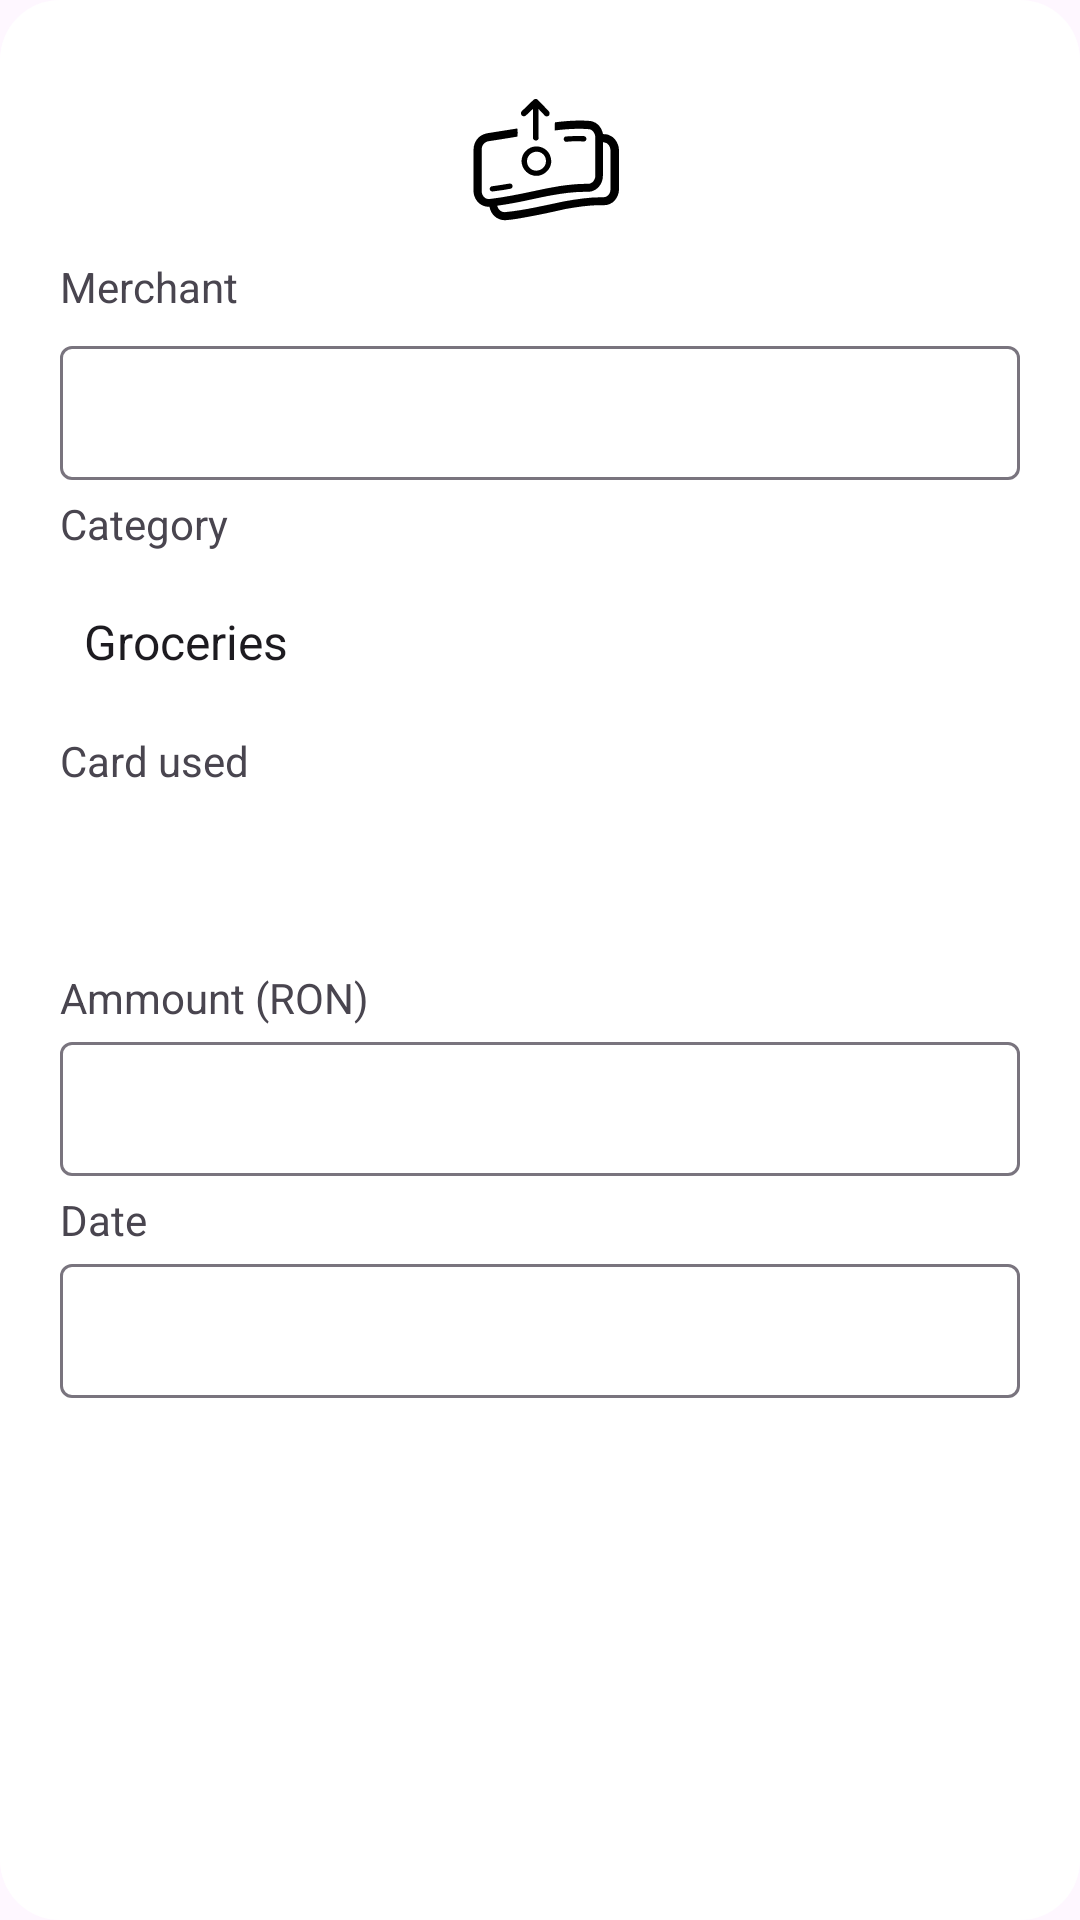

Write the Android layout XML for this screen, with the resource values it uses.
<!-- AndroidManifest.xml: application theme Theme.AplicatieMobileBanking -->
<!-- res/layout/dialog_pay.xml -->
<?xml version="1.0" encoding="utf-8"?>
<androidx.constraintlayout.widget.ConstraintLayout xmlns:android="http://schemas.android.com/apk/res/android"
    xmlns:app="http://schemas.android.com/apk/res-auto"
    xmlns:tools="http://schemas.android.com/tools"
    android:layout_width="300sp"
    android:layout_height="wrap_content"
    android:background="@drawable/roundbackground_dialog">

    <ScrollView
        android:id="@+id/payDiag_sv"
        android:layout_width="match_parent"
        android:layout_height="match_parent"
        app:layout_constraintStart_toStartOf="parent"
        app:layout_constraintTop_toTopOf="parent"
        android:overScrollMode="never">

        <androidx.constraintlayout.widget.ConstraintLayout
            android:layout_width="match_parent"
            android:layout_height="wrap_content"
            android:orientation="vertical">


            <ImageView
                android:id="@+id/payDiag_ivPay"
                android:layout_width="70sp"
                android:layout_height="70sp"
                android:layout_marginTop="16dp"
                app:layout_constraintBottom_toTopOf="@+id/payDiag_tvMerchant"
                app:layout_constraintEnd_toEndOf="parent"
                app:layout_constraintStart_toStartOf="parent"
                app:layout_constraintTop_toTopOf="parent"
                app:srcCompat="@drawable/ic_pay" />


            <TextView
                android:id="@+id/payDiag_tvMerchant"
                android:layout_width="wrap_content"
                android:layout_height="wrap_content"
                android:layout_marginStart="20sp"
                android:text="@string/merchant"
                app:layout_constraintBottom_toTopOf="@id/payDiag_tilMerchant"
                app:layout_constraintStart_toStartOf="parent"
                app:layout_constraintTop_toBottomOf="@id/payDiag_ivPay" />

            <com.google.android.material.textfield.TextInputLayout
                android:id="@+id/payDiag_tilMerchant"
                android:layout_width="match_parent"
                android:layout_height="50sp"
                android:layout_marginStart="20sp"
                android:layout_marginTop="5sp"
                android:layout_marginEnd="20sp"
                app:layout_constraintEnd_toEndOf="parent"
                app:layout_constraintStart_toStartOf="parent"
                app:layout_constraintTop_toBottomOf="@id/payDiag_tvMerchant">

                <com.google.android.material.textfield.TextInputEditText
                    android:id="@+id/payDiag_tietMerchant"
                    android:layout_width="match_parent"
                    android:layout_height="wrap_content"
                    android:backgroundTint="@color/primary_color"
                    android:paddingBottom="10sp" />
            </com.google.android.material.textfield.TextInputLayout>


            <TextView
            android:id="@+id/payDiag_tvCategory"
            android:layout_width="wrap_content"
            android:layout_height="wrap_content"
            android:layout_marginStart="20sp"
            android:layout_marginTop="5sp"
            android:text="Category"
            app:layout_constraintStart_toStartOf="parent"
            app:layout_constraintTop_toBottomOf="@id/payDiag_tilMerchant" />

            <Spinner
                android:id="@+id/payDiag_spinCategory"
                android:layout_width="match_parent"
                android:layout_height="50sp"
                android:layout_marginStart="20sp"
                android:layout_marginTop="5sp"
                android:layout_marginEnd="20sp"
                android:background="@drawable/background_spinner"
                android:overScrollMode="never"
                android:entries="@array/transaction_categories_array"
                app:layout_constraintEnd_toEndOf="parent"
                app:layout_constraintStart_toStartOf="parent"
                app:layout_constraintTop_toBottomOf="@id/payDiag_tvCategory" />

            <TextView
                android:id="@+id/payDiag_tvCard"
                android:layout_width="wrap_content"
                android:layout_height="wrap_content"
                android:layout_marginStart="20sp"
                android:layout_marginTop="5sp"
                android:text="Card used"
                app:layout_constraintStart_toStartOf="parent"
                app:layout_constraintTop_toBottomOf="@id/payDiag_spinCategory" />

            <Spinner
                android:id="@+id/payDiag_spinCard"
                android:layout_width="match_parent"
                android:layout_height="50sp"
                android:layout_marginStart="20sp"
                android:layout_marginTop="5sp"
                android:layout_marginEnd="20sp"
                android:overScrollMode="never"
                android:background="@drawable/background_spinner"
                app:layout_constraintEnd_toEndOf="parent"
                app:layout_constraintStart_toStartOf="parent"
                app:layout_constraintTop_toBottomOf="@id/payDiag_tvCard" />

            <TextView
                android:id="@+id/payDiag_tvAmmount"
                android:layout_width="wrap_content"
                android:layout_height="wrap_content"
                android:layout_marginStart="20sp"
                android:layout_marginTop="5sp"
                android:text="Ammount (RON)"
                app:layout_constraintBottom_toTopOf="@id/payDiag_tilAmmount"
                app:layout_constraintStart_toStartOf="parent"
                app:layout_constraintTop_toBottomOf="@id/payDiag_spinCard" />

            <com.google.android.material.textfield.TextInputLayout
                android:id="@+id/payDiag_tilAmmount"
                android:layout_width="match_parent"
                android:layout_height="50sp"
                android:layout_marginStart="20sp"
                android:layout_marginEnd="20sp"
                app:layout_constraintEnd_toEndOf="parent"
                app:layout_constraintStart_toStartOf="parent"
                app:layout_constraintTop_toBottomOf="@+id/payDiag_tvAmmount">

                <com.google.android.material.textfield.TextInputEditText
                    android:id="@+id/payDiag_tietAmmount"
                    android:layout_width="match_parent"
                    android:layout_height="wrap_content"
                    android:backgroundTint="@color/primary_color"
                    android:inputType="numberDecimal"
                    android:paddingBottom="10sp" />
            </com.google.android.material.textfield.TextInputLayout>

            <TextView
                android:id="@+id/payDiag_tvDate"
                android:layout_width="wrap_content"
                android:layout_height="wrap_content"
                android:layout_marginStart="20sp"
                android:layout_marginTop="5sp"
                android:text="@string/date"
                app:layout_constraintStart_toStartOf="parent"
                app:layout_constraintTop_toBottomOf="@id/payDiag_tilAmmount" />

            <com.google.android.material.textfield.TextInputLayout
                android:id="@+id/payDiag_tilDate"
                android:layout_width="match_parent"
                android:layout_height="50sp"
                android:layout_marginStart="20sp"
                android:layout_marginEnd="20sp"
                app:layout_constraintEnd_toEndOf="parent"
                app:layout_constraintStart_toStartOf="parent"
                app:layout_constraintTop_toBottomOf="@+id/payDiag_tvDate">

                <com.google.android.material.textfield.TextInputEditText
                    android:id="@+id/payDiag_tietDate"
                    android:layout_width="match_parent"
                    android:layout_height="wrap_content"
                    android:backgroundTint="@color/primary_color"
                    android:paddingBottom="10sp"
                    android:enabled="true"/>
            </com.google.android.material.textfield.TextInputLayout>

        </androidx.constraintlayout.widget.ConstraintLayout>


    </ScrollView>

</androidx.constraintlayout.widget.ConstraintLayout>
<!-- resources referenced by this layout -->
<resources>
  <string-array name="transaction_categories_array">
          <item>Groceries</item>
          <item>Shopping</item>
          <item>Restaurant</item>
          <item>Transport</item>
          <item>Utilities</item>
          <item>Others</item>
      </string-array>
  <color name="primary_color">#00008B</color>
  <!-- drawable ic_pay: vector/xml drawable (drawable, 3576 chars, omitted) -->
  <!-- drawable roundbackground_dialog (drawable) -->
  <?xml version="1.0" encoding="utf-8"?>
  <shape xmlns:android="http://schemas.android.com/apk/res/android">
      <solid android:color="#FFFFFF" />
      <corners android:radius="20sp" />
  </shape>
  <string name="date">Date</string>
  <string name="merchant">Merchant</string>
  <style name="Theme.AplicatieMobileBanking" parent="Theme.Material3.Light.NoActionBar">
          
          <item name="colorPrimary">@color/primary_color</item>
          <item name="colorPrimaryVariant">@color/primary_color</item>
          <item name="colorOnPrimary">@color/white</item>
          
          <item name="colorSecondary">@color/primary_color</item>
          <item name="colorSecondaryVariant">@color/primary_color</item>
          <item name="colorOnSecondary">@color/black</item>
          <item name="android:navigationBarColor">@android:color/transparent</item>
          <item name="android:windowTranslucentStatus">true</item>
          <item name="android:windowTranslucentNavigation">true</item>
          
          <item name="android:statusBarColor">@android:color/transparent</item>
          
      </style>
  <color name="white">#FFFFFFFF</color>
  <color name="black">#FF000000</color>
</resources>
